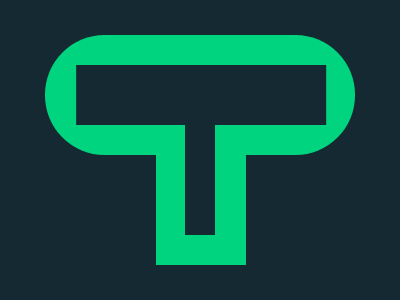

Recreate this image using only HTML and CSS.

<p>
<p>

<style>
  * {
  background:#142932;
  p {
  margin:35 37-30;
  height:120;
  background:conic-gradient(at 265q 60px,#00d47e 75%,#142932 0)33q 30px;
  border-radius:63q}
p+p {
  height:110;
  margin:0 146 0 148;
  border-radius:0;
  background:#142932;
  border:solid#00d47e;
  border-width:0 31 30 29
</style>